Run: headless pygame with SDL's dummy video driver; simulated clock (each Clock.tick advances the game by its frame time, no real sleeping); random seed 0; keys injected as events and as key.get_pressed() state; no mouse input.
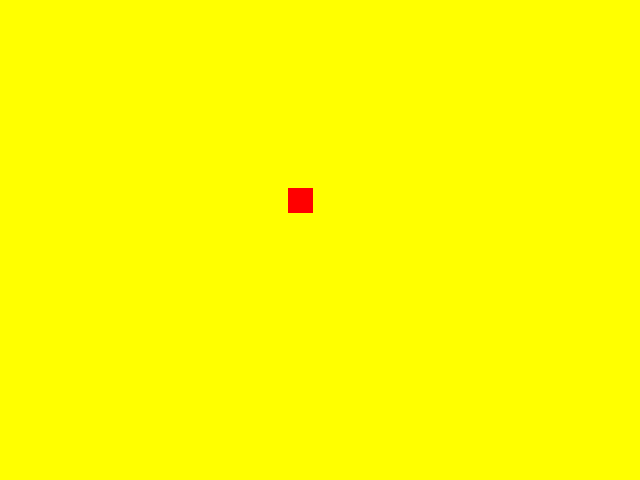
Frame 1 of 4 · flips 1–60 · no input
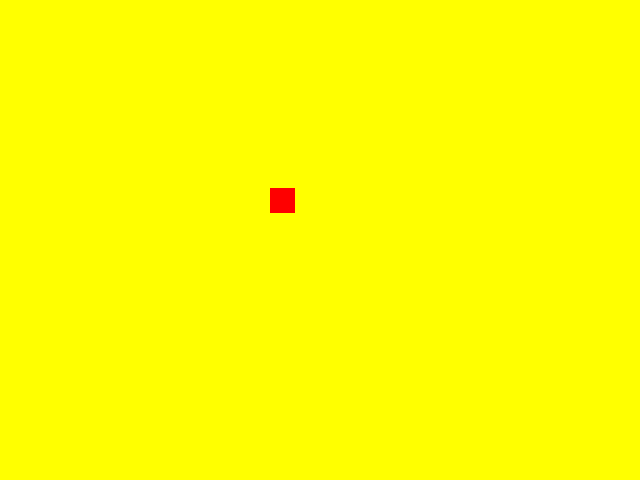
Frame 2 of 4 · flips 61–180 · tapped SPACE, RETURN · held RIGHT (→), D
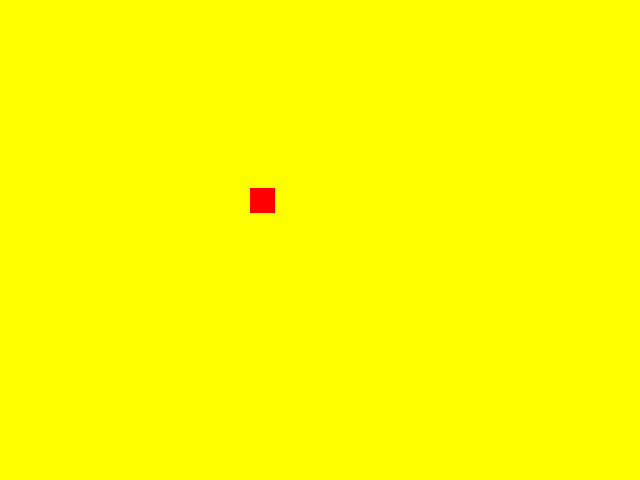
Frame 3 of 4 · flips 181–300 · held DOWN (↓), S
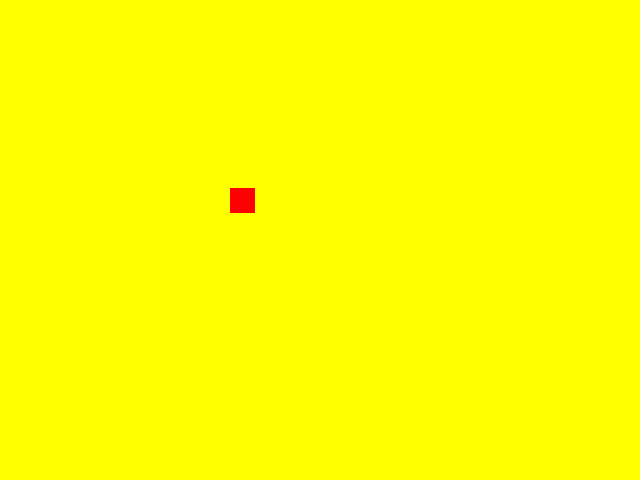
Frame 4 of 4 · flips 301–420 · held LEFT (←), A, UP (↑), W

The pygame program that drew these frames:

#   Auther      : Heinz Samuelsson
#   Date        : 2014-01-25
#   File        : sprite.py
#   Reference   : Game Programming, page 230.
#   Description : Move a sprite from left to right.
#   Python ver  : 2.7.3 (gcc 4.6.3)

import pygame
pygame.init()

screen = pygame.display.set_mode((640,480))

class Box(pygame.sprite.Sprite):
    def __init__(self):
        pygame.sprite.Sprite.__init__(self)
        self.image = pygame.Surface((25,25))
        self.image.fill((255,0,0))
        self.rect = self.image.get_rect()
        self.rect.centerx= 0 
        self.rect.centery= 200 
        self.dx = 5
        self.dy = 0

    def update(self):
        self.rect.centerx += self.dx
        if self.rect.right > screen.get_width():
            self.rect.left = 0


def main():
    pygame.display.set_caption("basic sprite demo")

    background = pygame.Surface(screen.get_size())
    background = background.convert()
    background.fill((255,255,0))
    screen.blit(background, (0,0))

    box = Box()
    allSprites = pygame.sprite.Group(box)
    
    clock = pygame.time.Clock()
    keepGoing = True

    while keepGoing:
        clock.tick(30)
        for event in pygame.event.get():
            if event.type == pygame.QUIT:
                keepGoing = False

        allSprites.clear(screen,background)
        allSprites.update()
        allSprites.draw(screen)

        pygame.display.flip()


if __name__ == "__main__":
    main()
